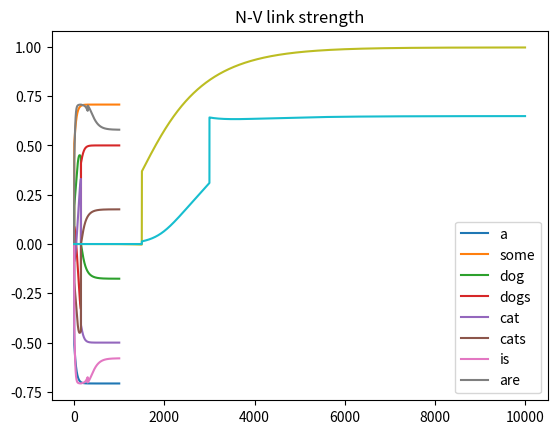

This chart was generated by the following Python code:
# -*- coding: utf-8 -*-
"""
Created on Fri Mar  3 08:30:12 2017

@author: garrettsmith

Trying out ANN treelets.

Goals:
    1. Determiner treelet that settles on 'that' sg. or 'these' pl.
    2. Noun treelet that settles on 'dog' or 'dogs'

General equations:
    da/dt = -a + f(Wa + I)
    I = link_strength * 
"""

import numpy as np
import matplotlib.pyplot as plt


# Determiner treelet
# Dimensions: [+a, +some, +sg, +pl]
det_patterns = np.array([[1, -1, 1, -1], # a
                         [-1, 1, -1, 1]]).T # some

# Setting weights by hand:
W_det = np.array([[1, -1, 1, -1],
                  [-1, 1, 0, 0],
                  [1, 0, 1, -1],
                  [-1, 0, -1, 1]])    
# Hebbian/covariance matrix for weights
#W_det = (det_patterns @ det_patterns.T) / det_patterns.shape[1]
# Adding noise should eliminate spurious attractors: HKP 91, Crisanti & Sompolinsky 1987
#W_det += np.random.uniform(-0.01, 0.01, W_det.shape)
#np.fill_diagonal(W_det, 0)
#det_init = np.array([1, -1, 0, 0]) # activating phonology for 'a'
det_init = np.array([-1, 1, 0, 0]) # activating phonology for 'some'

# Noun treelet
# Dimensions: [+dog, +cat, +a, +some, +sg, +pl]
noun_patterns = np.array([[1, -1, 1, -1, 1, -1], # dog
                          [1, -1, -1, 1, -1, 1], # dogs
                          [-1, 1, 1, -1, 1, -1], # cat
                          [-1, 1, -1, 1, -1, 1]]).T # cats

# Setting weights by hand:
W_noun = np.array([[1, -1, 0, 0, 0, 0],
                   [-1, 1, 0, 0, 0, 0],
                   [0, 0, 1, -1, 1, -1],
                   [0, 0, -1, 1, 0, 0],
                   [0, 0, 1, 0, 1, -1],
                   [0, 0, -1, 0, -1, 1]])
#W_noun = (noun_patterns @ noun_patterns.T) / noun_patterns.shape[1]
#W_noun += np.random.uniform(-0.01, 0.01, W_noun.shape)
#np.fill_diagonal(W_noun, 0)
noun_init = np.random.uniform(-0.001, 0.001, noun_patterns[:,0].shape)

# Verb treelet: is, are, dog, cat, sg, pl
verb_patterns = np.array([[1, -1, 0, 0, 1, -1], # is
                          [-1, 1, 0, 0, -1, 1]]).T # are
W_verb = np.array([[1, -1, 0, 0, 1, -1],
                   [-1, 1, 0, 0, -1, 1],
                   [0, 0, 1, -1, 0, 0],
                   [0, 0, -1, 1, 0, 0],
                   [1, -1, 0, 0, 1, -1],
                   [-1, 1, 0, 0, -1, 1]])
verb_init = np.random.uniform(-0.001, 0.001, verb_patterns[:,0].shape)


## Running both
tvec = np.arange(0.0, 1000.0, 0.1)
det_hist = np.zeros((len(det_init), len(tvec)))
noun_hist = np.zeros((len(noun_init), len(tvec)))
verb_hist = np.zeros((len(verb_init), len(tvec)))
det_hist[:,0] = det_init
noun_hist[:, 0] = noun_init
verb_hist[:, 0] = verb_init

tstep = 0.001
det_sim = np.zeros((len(tvec), det_patterns.shape[1]))
noun_sim = np.zeros((len(tvec), noun_patterns.shape[1]))
verb_sim = np.zeros((len(tvec), verb_patterns.shape[1]))

link_dn = np.zeros(len(tvec))
link_nv = np.zeros(len(tvec))

for t in range(1, len(tvec)):
    mask = [0, 1, -2, -1]
    link_dn[t] = det_hist[:, t-1] @ noun_hist[2:, t-1] / len(det_hist[:, t-1])
    link_nv[t] = noun_hist[mask, t-1] @ verb_hist[2:, t-1] / len(noun_hist[:, t-1])
    
    input_from_n = np.zeros(det_init.shape)
    input_from_n = noun_hist[2:, t-1]
    det_hist[:, t] = det_hist[:, t-1] + tstep * (-det_hist[:, t-1]
        + np.tanh(W_det @ det_hist[:, t-1] + link_dn[t] * input_from_n))
    det_sim[t,:] = (det_hist[:, t] @ det_patterns) / (np.linalg.norm(det_hist[:,t]) 
        * np.linalg.norm(det_patterns))
    
    input_from_det = np.zeros(noun_init.shape)
    input_from_det[2:] = det_hist[:, t-1]
    noun_hist[:, t] = noun_hist[:, t-1] + tstep * (-noun_hist[:, t-1] 
        + np.tanh(W_noun @ noun_hist[:, t-1] + link_dn[t] * input_from_det))
    noun_sim[t,:] = (noun_hist[:, t] @ noun_patterns) / (np.linalg.norm(noun_hist[:,t]) 
        * np.linalg.norm(noun_patterns))
    
    input_to_verb = np.zeros(verb_init.shape)
    input_to_verb[2:] = noun_hist[mask, t-1]
    verb_hist[:, t] = verb_hist[:, t-1] + tstep * (-verb_hist[:, t-1] 
        + np.tanh(W_verb @ verb_hist[:, t-1] + link_nv[t] * input_to_verb))
    verb_sim[t,:] = (verb_hist[:, t] @ verb_patterns) / (np.linalg.norm(verb_hist[:,t]) 
        * np.linalg.norm(verb_patterns))
    
    if t == 1500:
        noun_hist[:,t] += np.array([1, -1, 0, 0, -1, 1]) # phonology for 'dogs'
#        noun_hist[:,t] += np.array([1, -1, 0, 0, 1, -1]) # phonology for 'dog'

    if t == 3000:
        verb_hist[:,t] += np.array([-1, 1, 0, 0, -1, 1]) # phonology for 'are'

# Plotting
det_labels = ['a', 'some']
for i in range(det_patterns.shape[1]):
    plt.plot(tvec, det_sim[:, i], label = '{}'.format(det_labels[i]))
plt.legend()
plt.title('Cosine similarity to different determiners')
plt.show()

noun_labels = ['dog', 'dogs', 'cat', 'cats']
for i in range(noun_patterns.shape[1]):
    plt.plot(tvec, noun_sim[:, i], label = '{}'.format(noun_labels[i]))
plt.legend()
plt.title('Cosine similarity to different nouns')
plt.show()

verb_labels = ['is', 'are']
for i in range(verb_patterns.shape[1]):
    plt.plot(tvec, verb_sim[:, i], label = '{}'.format(verb_labels[i]))
plt.legend()
plt.title('Cosine similarity to different verbs')
plt.show()

plt.plot(link_dn)
plt.title('Det-N link strength')
plt.show()

plt.plot(link_nv)
plt.title('N-V link strength')
plt.show()